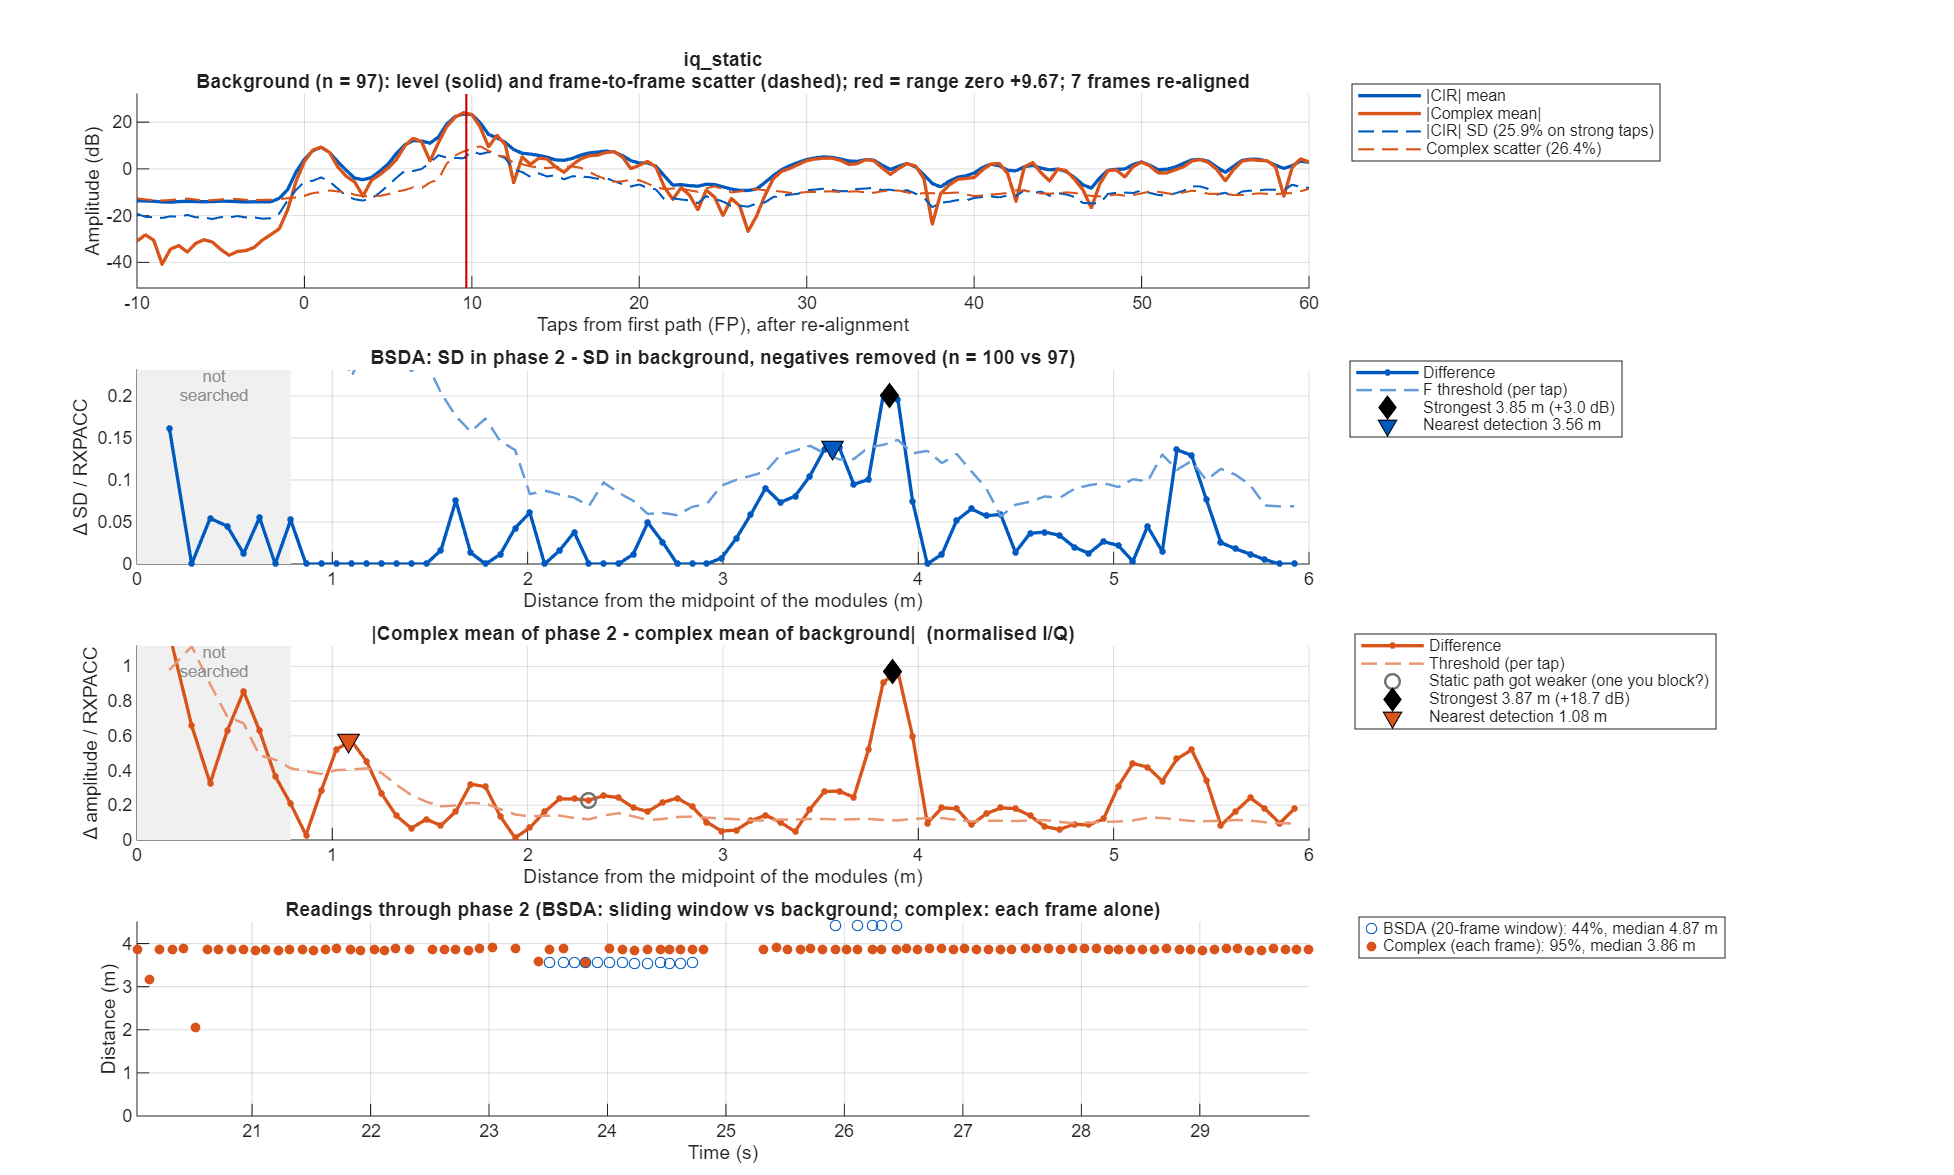

The table this chart was drawn from, first rows:
taps_from_fp, offset_m, bg_mean, bg_sd, p2_sd, sd_diff, bsda_threshold, iq_bg_abs, iq_bg_scatter, iq_p2_abs, iq_diff, iq_threshold
-50, NaN, 0.2029, 0.123, 0.07699, -0.04603, 0.04843, 0.03797, 0.2397, 0.04821, 0.06202, 0.09236
-49.5, NaN, 0.2109, 0.1213, 0.06965, -0.05168, 0.04601, 0.03943, 0.2414, 0.06066, 0.05695, 0.0896
-49, NaN, 0.2061, 0.1206, 0.07817, -0.04243, 0.04573, 0.03336, 0.2259, 0.06875, 0.05061, 0.08383
-48.5, NaN, 0.2014, 0.1134, 0.07133, -0.04207, 0.043, 0.02729, 0.2191, 0.06435, 0.03985, 0.08132
-48, NaN, 0.204, 0.1125, 0.07207, -0.04038, 0.04264, 0.02139, 0.2215, 0.05041, 0.02905, 0.08219
-47.5, NaN, 0.2102, 0.1021, 0.06934, -0.03271, 0.0387, 0.01599, 0.2288, 0.03972, 0.02399, 0.0849
-47, NaN, 0.2105, 0.09948, 0.08252, -0.01696, 0.03772, 0.00721, 0.2318, 0.03792, 0.03373, 0.08604
-46.5, NaN, 0.2101, 0.08821, 0.08101, -0.007196, 0.03345, 0.01754, 0.2329, 0.03016, 0.04709, 0.08644
-46, NaN, 0.2126, 0.09327, 0.08656, -0.006713, 0.03537, 0.03217, 0.2372, 0.01588, 0.04443, 0.08804
-45.5, NaN, 0.2107, 0.09318, 0.08132, -0.01187, 0.03519, 0.03499, 0.2348, 0.02292, 0.03116, 0.08715
-45, NaN, 0.2032, 0.09354, 0.07728, -0.01626, 0.03489, 0.02986, 0.2243, 0.02294, 0.0269, 0.08302
-44.5, NaN, 0.1972, 0.08387, 0.06392, -0.01995, 0.03128, 0.02117, 0.2147, 0.0168, 0.03144, 0.07945
-44, NaN, 0.1946, 0.09226, 0.06346, -0.0288, 0.03441, 0.02296, 0.2141, 0.03189, 0.05206, 0.07843
-43.5, NaN, 0.1968, 0.08899, 0.06059, -0.0284, 0.03319, 0.04002, 0.2221, 0.05178, 0.08201, 0.08136
-43, NaN, 0.1998, 0.09745, 0.06776, -0.02969, 0.03635, 0.04446, 0.2295, 0.06836, 0.1014, 0.08407
-42.5, NaN, 0.1979, 0.09444, 0.06601, -0.02843, 0.03523, 0.02298, 0.2292, 0.0776, 0.09408, 0.08398
-42, NaN, 0.1926, 0.1043, 0.06835, -0.03592, 0.03889, 0.00256, 0.2241, 0.06861, 0.06964, 0.08209
-41.5, NaN, 0.1951, 0.09886, 0.06664, -0.03222, 0.03687, 0.005613, 0.2198, 0.04535, 0.0436, 0.08054
-41, NaN, 0.2013, 0.09849, 0.06733, -0.03116, 0.03673, 0.01822, 0.2201, 0.03168, 0.03082, 0.08062
-40.5, NaN, 0.1997, 0.09186, 0.06674, -0.02512, 0.03426, 0.02816, 0.2191, 0.04165, 0.02452, 0.08026
-40, NaN, 0.1997, 0.09514, 0.0779, -0.01724, 0.03549, 0.03142, 0.2213, 0.05615, 0.02705, 0.08109
-39.5, NaN, 0.2046, 0.09438, 0.0802, -0.01418, 0.0352, 0.03414, 0.2253, 0.0628, 0.02942, 0.08255
-39, NaN, 0.2038, 0.1016, 0.09203, -0.009537, 0.03788, 0.04213, 0.2254, 0.06908, 0.02895, 0.08259
-38.5, NaN, 0.2012, 0.09416, 0.08738, -0.006781, 0.03512, 0.04957, 0.2214, 0.06953, 0.02905, 0.08111
-38, NaN, 0.2019, 0.09599, 0.07878, -0.01721, 0.0358, 0.0442, 0.2202, 0.05966, 0.02876, 0.08068
-37.5, NaN, 0.2057, 0.09381, 0.06872, -0.02509, 0.03499, 0.02567, 0.2267, 0.04661, 0.02194, 0.08305
-37, NaN, 0.2121, 0.1031, 0.06916, -0.03391, 0.03845, 0.01537, 0.2363, 0.03522, 0.03169, 0.08655
-36.5, NaN, 0.2148, 0.09901, 0.06472, -0.03428, 0.03693, 0.02086, 0.2417, 0.02962, 0.04582, 0.08852
-36, NaN, 0.2124, 0.1065, 0.06195, -0.04457, 0.03973, 0.01987, 0.2399, 0.03232, 0.05217, 0.08787
-35.5, NaN, 0.2087, 0.09445, 0.06145, -0.033, 0.03523, 0.01707, 0.2297, 0.03616, 0.04961, 0.08415
-35, NaN, 0.2053, 0.09019, 0.06892, -0.02127, 0.03364, 0.01064, 0.2234, 0.0335, 0.03742, 0.08184
-34.5, NaN, 0.2, 0.09189, 0.0648, -0.02709, 0.03427, 0.001461, 0.2264, 0.03499, 0.03384, 0.08292
-34, NaN, 0.1943, 0.1055, 0.06578, -0.03971, 0.03935, 0.004879, 0.2298, 0.04695, 0.04322, 0.08419
-33.5, NaN, 0.1962, 0.09905, 0.05999, -0.03906, 0.03694, 0.01154, 0.2278, 0.05769, 0.04898, 0.08345
-33, NaN, 0.1994, 0.1014, 0.06737, -0.03408, 0.03784, 0.01631, 0.2242, 0.06147, 0.05263, 0.08215
-32.5, NaN, 0.197, 0.09547, 0.06914, -0.02633, 0.03561, 0.006934, 0.2181, 0.05646, 0.05086, 0.0799
-32, NaN, 0.1985, 0.1039, 0.07387, -0.02999, 0.03874, 0.01265, 0.221, 0.03977, 0.04078, 0.08097
-31.5, NaN, 0.2077, 0.09742, 0.06492, -0.0325, 0.03634, 0.02967, 0.2345, 0.03074, 0.02305, 0.08592
-31, NaN, 0.2117, 0.1047, 0.06979, -0.0349, 0.03905, 0.04383, 0.239, 0.05006, 0.01432, 0.08755
-30.5, NaN, 0.2048, 0.0954, 0.07478, -0.02062, 0.03558, 0.04381, 0.2302, 0.06845, 0.02706, 0.08434
-30, NaN, 0.1995, 0.09661, 0.08297, -0.01364, 0.03604, 0.02547, 0.223, 0.06137, 0.03608, 0.08168
-29.5, NaN, 0.1961, 0.09359, 0.07422, -0.01937, 0.03491, 0.01498, 0.22, 0.04657, 0.03611, 0.0806
-29, NaN, 0.195, 0.09909, 0.07289, -0.02621, 0.03696, 0.0214, 0.2191, 0.04673, 0.03697, 0.08025
-28.5, NaN, 0.2011, 0.09526, 0.06804, -0.02723, 0.03553, 0.02404, 0.2225, 0.04943, 0.03533, 0.0815
-28, NaN, 0.203, 0.1051, 0.07364, -0.03142, 0.03918, 0.02888, 0.2261, 0.0556, 0.03751, 0.08282
-27.5, NaN, 0.1983, 0.09854, 0.07172, -0.02681, 0.03675, 0.02897, 0.223, 0.06296, 0.04474, 0.08168
-27, NaN, 0.1975, 0.09939, 0.06897, -0.03042, 0.03707, 0.02549, 0.2217, 0.06159, 0.03967, 0.0812
-26.5, NaN, 0.2048, 0.1026, 0.06707, -0.03557, 0.03828, 0.03027, 0.229, 0.05797, 0.02875, 0.08389
-26, NaN, 0.214, 0.1216, 0.07955, -0.04206, 0.04536, 0.04958, 0.2408, 0.06765, 0.02986, 0.08821
-25.5, NaN, 0.224, 0.1089, 0.07645, -0.03244, 0.04062, 0.08167, 0.2421, 0.08691, 0.04425, 0.0887
-25, NaN, 0.2242, 0.1055, 0.07453, -0.03093, 0.03933, 0.07704, 0.2339, 0.09625, 0.05006, 0.08568
-24.5, NaN, 0.2116, 0.09147, 0.06555, -0.02592, 0.03412, 0.03699, 0.2207, 0.08463, 0.0477, 0.08084
-24, NaN, 0.2132, 0.1145, 0.07447, -0.04005, 0.04271, 0.04479, 0.2257, 0.04781, 0.03261, 0.08269
-23.5, NaN, 0.2237, 0.1117, 0.07622, -0.03552, 0.04168, 0.05828, 0.2369, 0.05561, 0.004776, 0.0868
-23, NaN, 0.2306, 0.1179, 0.08697, -0.03095, 0.04398, 0.1391, 0.2235, 0.127, 0.0149, 0.08188
-22.5, NaN, 0.2626, 0.1033, 0.09442, -0.008884, 0.03853, 0.232, 0.1993, 0.2071, 0.03919, 0.073
-22, NaN, 0.2955, 0.09915, 0.1081, 0.00894, 0.03698, 0.2454, 0.1968, 0.2443, 0.06509, 0.0721
-21.5, NaN, 0.2931, 0.09716, 0.1069, 0.009779, 0.03624, 0.154, 0.245, 0.1966, 0.06874, 0.08975
-21, NaN, 0.2812, 0.1108, 0.1054, -0.005364, 0.04132, 0.05495, 0.2829, 0.1106, 0.05632, 0.1036
-20.5, NaN, 0.2621, 0.09616, 0.08051, -0.01564, 0.03587, 0.07344, 0.2758, 0.09914, 0.03796, 0.101
... 241 more rows
